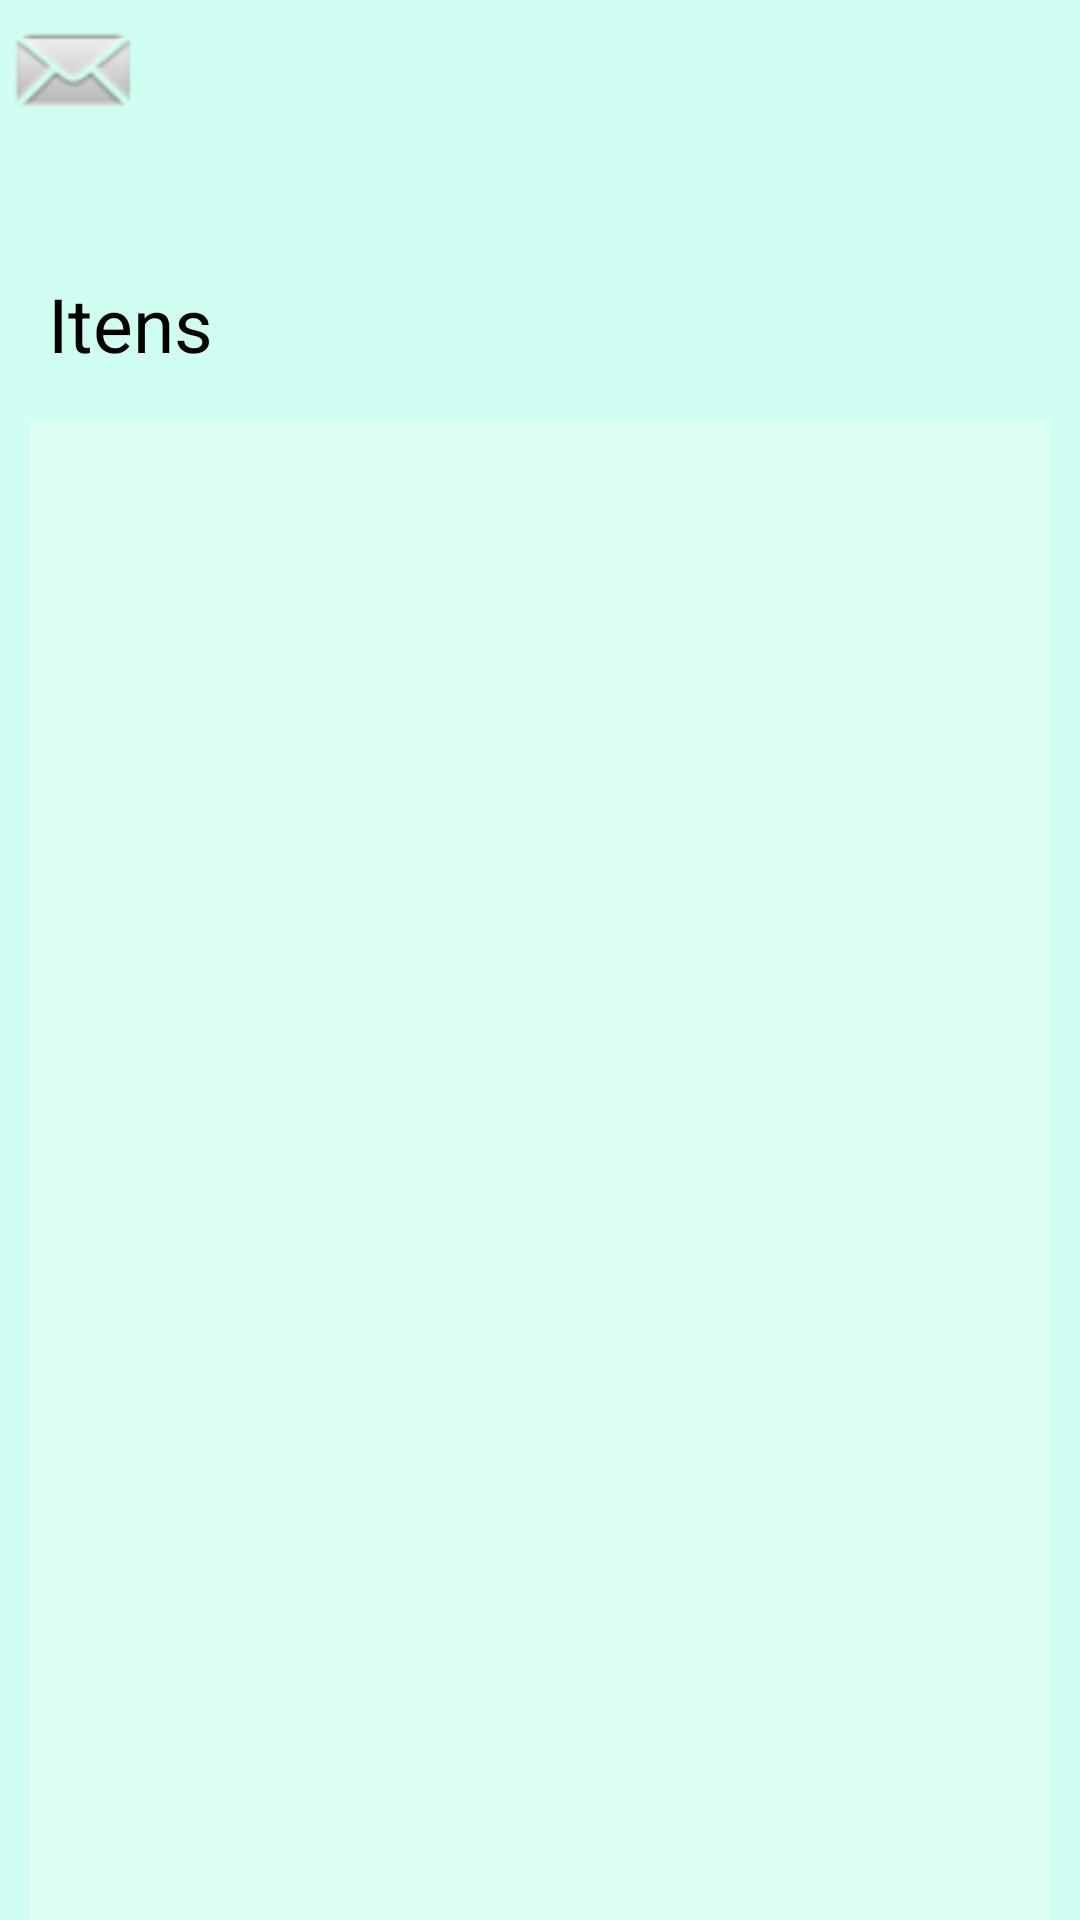

Produce the Android XML layout that renders to this screen, including the resource entries it uses.
<!-- AndroidManifest.xml: application theme Theme.CM07Project -->
<!-- res/layout/fragment_public_profile.xml -->
<?xml version="1.0" encoding="utf-8"?>
<androidx.constraintlayout.widget.ConstraintLayout xmlns:android="http://schemas.android.com/apk/res/android"
    xmlns:app="http://schemas.android.com/apk/res-auto"
    xmlns:tools="http://schemas.android.com/tools"
    android:layout_width="match_parent"
    android:layout_height="match_parent"
    android:background="@color/greenblue"
    tools:context=".PublicProfileFragment">

    <Button
        android:id="@+id/sendmsgbutton"
        android:layout_width="50dp"
        android:layout_height="48dp"
        android:background="@android:drawable/sym_action_email"
        tools:layout_editor_absoluteX="194dp"
        tools:layout_editor_absoluteY="28dp" />

    <TextView
        android:id="@+id/namevalue"
        android:layout_width="150dp"
        android:layout_height="wrap_content"
        android:layout_marginStart="16dp"
        android:layout_marginTop="28dp"
        android:textColor="@color/black"
        android:textSize="25sp"
        app:layout_constraintStart_toStartOf="parent"
        app:layout_constraintTop_toTopOf="parent" />

    <ListView
        android:id="@+id/myproductsView"
        android:layout_width="0dp"
        android:layout_height="0dp"
        android:background="@color/whitegreen"
        android:padding="10dp"
        android:layout_marginTop="140dp"
        android:layout_marginLeft="10dp"
        android:layout_marginRight="10dp"
        app:layout_constraintBottom_toBottomOf="parent"
        app:layout_constraintEnd_toEndOf="parent"
        app:layout_constraintHorizontal_bias="0.0"
        app:layout_constraintStart_toStartOf="parent"
        app:layout_constraintTop_toTopOf="parent"
        app:layout_constraintVertical_bias="0.0"></ListView>

    <TextView
        android:id="@+id/textView3"
        android:layout_width="wrap_content"
        android:layout_height="wrap_content"
        android:layout_marginStart="16dp"
        android:layout_marginTop="91dp"
        android:text="Itens"
        android:textColor="@color/black"
        android:textSize="25sp"
        app:layout_constraintStart_toStartOf="parent"
        app:layout_constraintTop_toTopOf="parent" />
</androidx.constraintlayout.widget.ConstraintLayout>
<!-- resources referenced by this layout -->
<resources>
  <color name="black">#FF000000</color>
  <color name="greenblue">#cffff2</color>
  <color name="whitegreen">#dbfff5</color>
  <style name="Theme.CM07Project" parent="Theme.MaterialComponents.DayNight.NoActionBar">
          
          <item name="colorPrimary">@color/teal_700</item>
          <item name="colorPrimaryVariant">@color/greendark</item>
          <item name="colorOnPrimary">@color/white</item>
          
          <item name="colorSecondary">@color/teal_200</item>
          <item name="colorSecondaryVariant">@color/teal_700</item>
          <item name="colorOnSecondary">@color/black</item>
          
          <item name="android:statusBarColor" tools:targetApi="l">?attr/colorPrimaryVariant</item>
          
      </style>
  <color name="teal_700">#FF018786</color>
  <color name="greendark">#00523b</color>
  <color name="white">#FFFFFFFF</color>
  <color name="teal_200">#FF03DAC5</color>
</resources>
